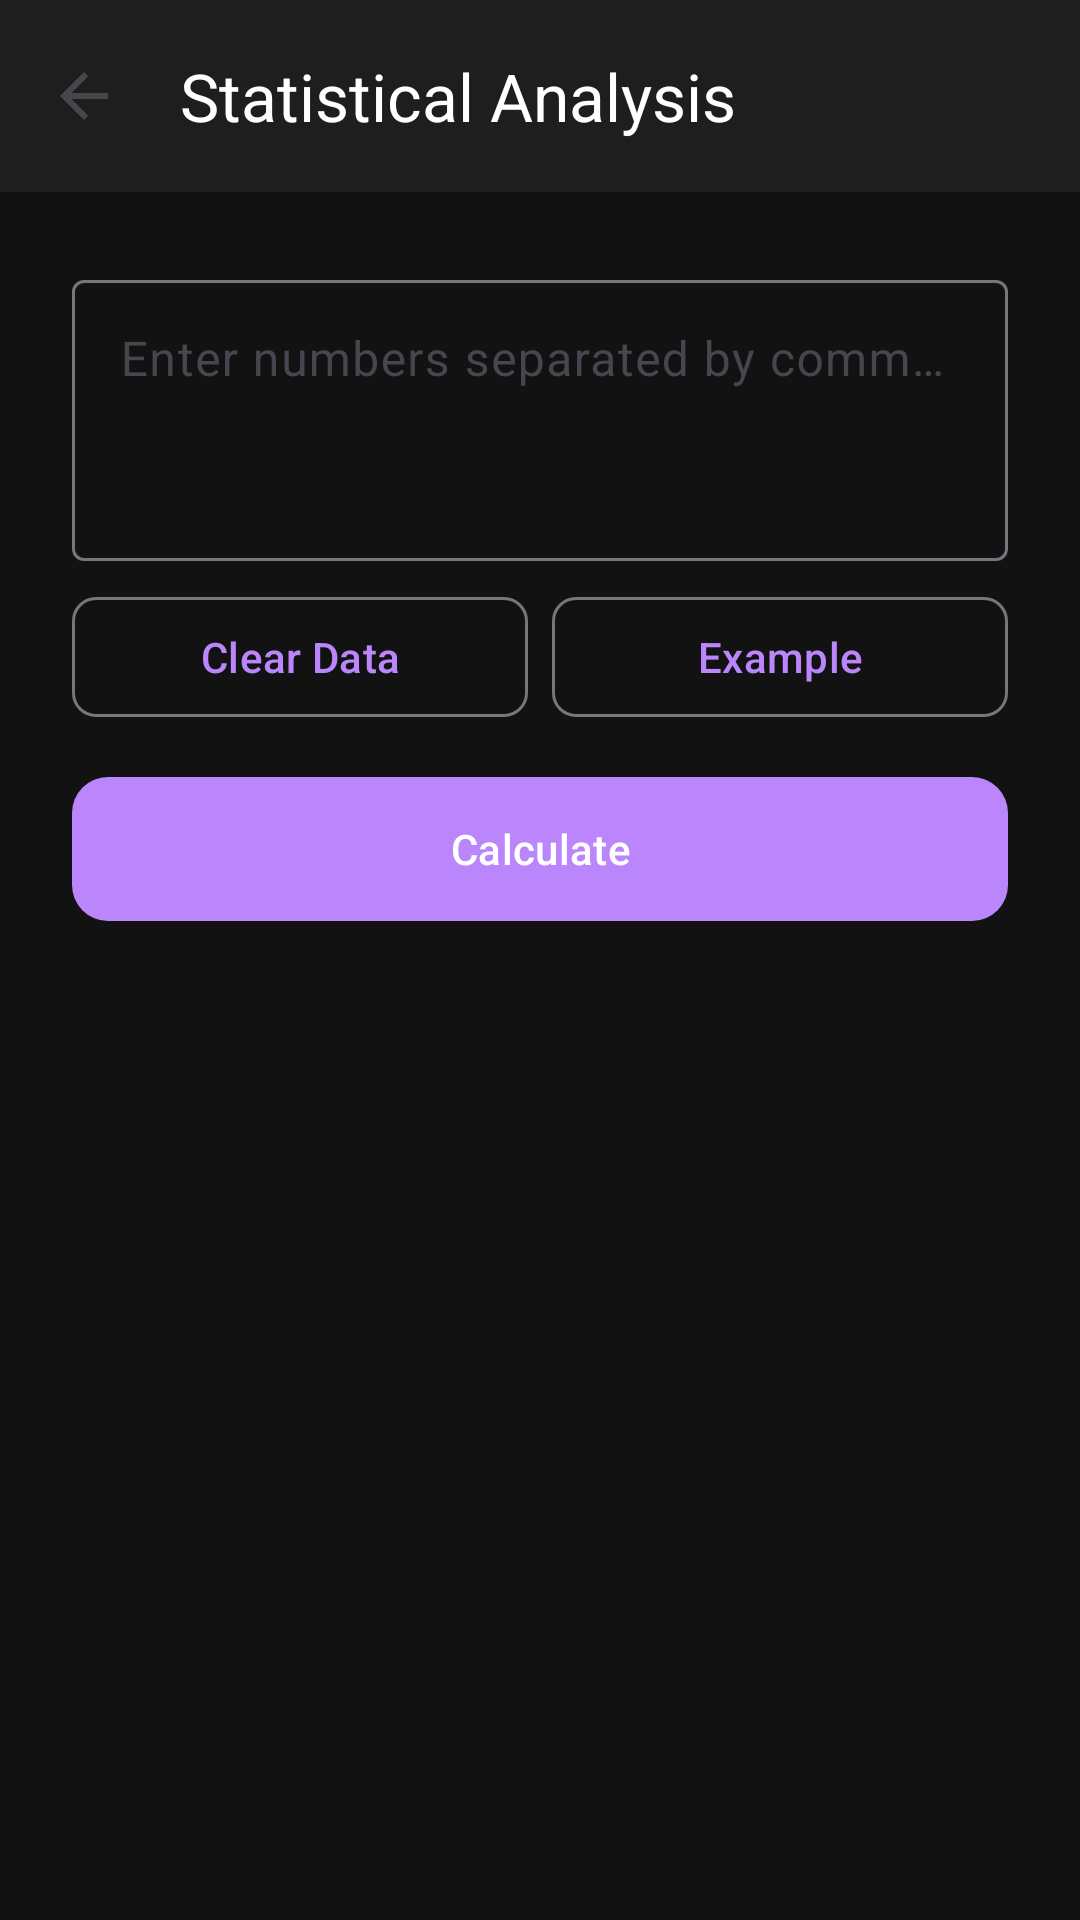

Write the Android layout XML for this screen, with the resource values it uses.
<!-- AndroidManifest.xml: application theme Theme.Calculator -->
<!-- res/layout/activity_statistics.xml -->
<?xml version="1.0" encoding="utf-8"?>
<androidx.coordinatorlayout.widget.CoordinatorLayout xmlns:android="http://schemas.android.com/apk/res/android"
    xmlns:app="http://schemas.android.com/apk/res-auto"
    xmlns:tools="http://schemas.android.com/tools"
    android:id="@+id/stat_main"
    android:layout_width="match_parent"
    android:layout_height="match_parent"
    android:background="@color/background">

    <com.google.android.material.appbar.AppBarLayout
        android:layout_width="match_parent"
        android:layout_height="wrap_content">

        <com.google.android.material.appbar.MaterialToolbar
            android:id="@+id/toolbar"
            android:layout_width="match_parent"
            android:layout_height="?attr/actionBarSize"
            android:background="@color/surface"
            app:navigationIcon="?attr/homeAsUpIndicator"
            app:title="@string/statistics_title"
            app:titleTextColor="@color/text_display_color" />

    </com.google.android.material.appbar.AppBarLayout>

    <androidx.core.widget.NestedScrollView
        android:layout_width="match_parent"
        android:layout_height="match_parent"
        app:layout_behavior="@string/appbar_scrolling_view_behavior">

        <LinearLayout
            android:layout_width="match_parent"
            android:layout_height="wrap_content"
            android:orientation="vertical"
            android:padding="24dp">

            <com.google.android.material.textfield.TextInputLayout
                android:layout_width="match_parent"
                android:layout_height="wrap_content"
                android:hint="@string/enter_data_hint"
                style="@style/Widget.Material3.TextInputLayout.OutlinedBox">

                <com.google.android.material.textfield.TextInputEditText
                    android:id="@+id/edit_stat_input"
                    android:layout_width="match_parent"
                    android:layout_height="wrap_content"
                    android:gravity="top"
                    android:inputType="textMultiLine"
                    android:minLines="3"
                    android:textColor="@color/text_display_color" />

            </com.google.android.material.textfield.TextInputLayout>

            <LinearLayout
                android:layout_width="match_parent"
                android:layout_height="wrap_content"
                android:layout_marginTop="8dp"
                android:orientation="horizontal">

                <com.google.android.material.button.MaterialButton
                    android:id="@+id/btn_clear_stat"
                    style="@style/Widget.Material3.Button.OutlinedButton"
                    android:layout_width="0dp"
                    android:layout_height="wrap_content"
                    android:layout_marginEnd="4dp"
                    android:layout_weight="1"
                    android:text="@string/clear_data"
                    app:cornerRadius="8dp" />

                <com.google.android.material.button.MaterialButton
                    android:id="@+id/btn_example_stat"
                    style="@style/Widget.Material3.Button.OutlinedButton"
                    android:layout_width="0dp"
                    android:layout_height="wrap_content"
                    android:layout_marginStart="4dp"
                    android:layout_weight="1"
                    android:text="@string/example_data"
                    app:cornerRadius="8dp" />
            </LinearLayout>

            <com.google.android.material.button.MaterialButton
                android:id="@+id/btn_calculate_stat"
                android:layout_width="match_parent"
                android:layout_height="56dp"
                android:layout_marginTop="12dp"
                android:text="@string/calculate"
                app:cornerRadius="12dp" />

            <com.google.android.material.card.MaterialCardView
                android:id="@+id/result_card"
                android:layout_width="match_parent"
                android:layout_height="wrap_content"
                android:layout_marginTop="24dp"
                android:visibility="gone"
                app:cardCornerRadius="16dp"
                app:cardElevation="2dp"
                app:strokeWidth="1dp"
                app:strokeColor="@color/divider_color">

                <LinearLayout
                    android:layout_width="match_parent"
                    android:layout_height="wrap_content"
                    android:orientation="vertical"
                    android:padding="16dp">

                    
                    <include layout="@layout/layout_stat_row" android:id="@+id/row_mean" />
                    <include layout="@layout/layout_stat_row" android:id="@+id/row_median" />
                    <include layout="@layout/layout_stat_row" android:id="@+id/row_mode" />

                    <View android:layout_width="match_parent" android:layout_height="1dp"
                        android:layout_marginVertical="12dp" android:background="@color/divider_color" />

                    
                    <include layout="@layout/layout_stat_row" android:id="@+id/row_std_dev" />
                    <include layout="@layout/layout_stat_row" android:id="@+id/row_variance" />
                    <include layout="@layout/layout_stat_row" android:id="@+id/row_range" />

                    <View android:layout_width="match_parent" android:layout_height="1dp"
                        android:layout_marginVertical="12dp" android:background="@color/divider_color" />

                    
                    <include layout="@layout/layout_stat_row" android:id="@+id/row_q1" />
                    <include layout="@layout/layout_stat_row" android:id="@+id/row_q3" />
                    <include layout="@layout/layout_stat_row" android:id="@+id/row_iqr" />

                    <View android:layout_width="match_parent" android:layout_height="1dp"
                        android:layout_marginVertical="12dp" android:background="@color/divider_color" />

                    
                    <include layout="@layout/layout_stat_row" android:id="@+id/row_min" />
                    <include layout="@layout/layout_stat_row" android:id="@+id/row_max" />
                    <include layout="@layout/layout_stat_row" android:id="@+id/row_sum" />
                    <include layout="@layout/layout_stat_row" android:id="@+id/row_count" />

                </LinearLayout>
            </com.google.android.material.card.MaterialCardView>

        </LinearLayout>
    </androidx.core.widget.NestedScrollView>

</androidx.coordinatorlayout.widget.CoordinatorLayout>
<!-- res/layout/layout_stat_row.xml (included above) -->
<?xml version="1.0" encoding="utf-8"?>
<LinearLayout xmlns:android="http://schemas.android.com/apk/res/android"
    android:layout_width="match_parent"
    android:layout_height="wrap_content"
    android:layout_marginBottom="8dp"
    android:orientation="horizontal">

    <TextView
        android:id="@+id/stat_label"
        android:layout_width="0dp"
        android:layout_height="wrap_content"
        android:layout_weight="1"
        android:textColor="@color/text_secondary_color" />

    <TextView
        android:id="@+id/stat_value"
        android:layout_width="wrap_content"
        android:layout_height="wrap_content"
        android:gravity="end"
        android:textColor="@color/text_display_color"
        android:textStyle="bold" />
</LinearLayout>
<!-- resources referenced by this layout -->
<resources>
  <color name="background">#121212</color>
  <color name="divider_color">#444444</color>
  <color name="surface">#1E1E1E</color>
  <color name="text_display_color">#FFFFFF</color>
  <color name="text_secondary_color">#B0B0B0</color>
  <string name="calculate">Calculate</string>
  <string name="clear_data">Clear Data</string>
  <string name="enter_data_hint">Enter numbers separated by commas</string>
  <string name="example_data">Example</string>
  <string name="statistics_title">Statistical Analysis</string>
  <style name="Theme.Calculator" parent="Base.Theme.Calculator" />
  <style name="Base.Theme.Calculator" parent="Theme.Material3.DayNight.NoActionBar">
          
          <item name="colorPrimary">@color/primary</item>
          <item name="colorSecondary">@color/secondary</item>
          <item name="android:windowBackground">@color/background</item>
          <item name="colorSurface">@color/surface</item>
  
          
          <item name="android:statusBarColor">@color/background</item>
          <item name="android:navigationBarColor">@color/background</item>
      </style>
  <color name="primary">#BB86FC</color>
  <color name="secondary">#03DAC6</color>
</resources>
